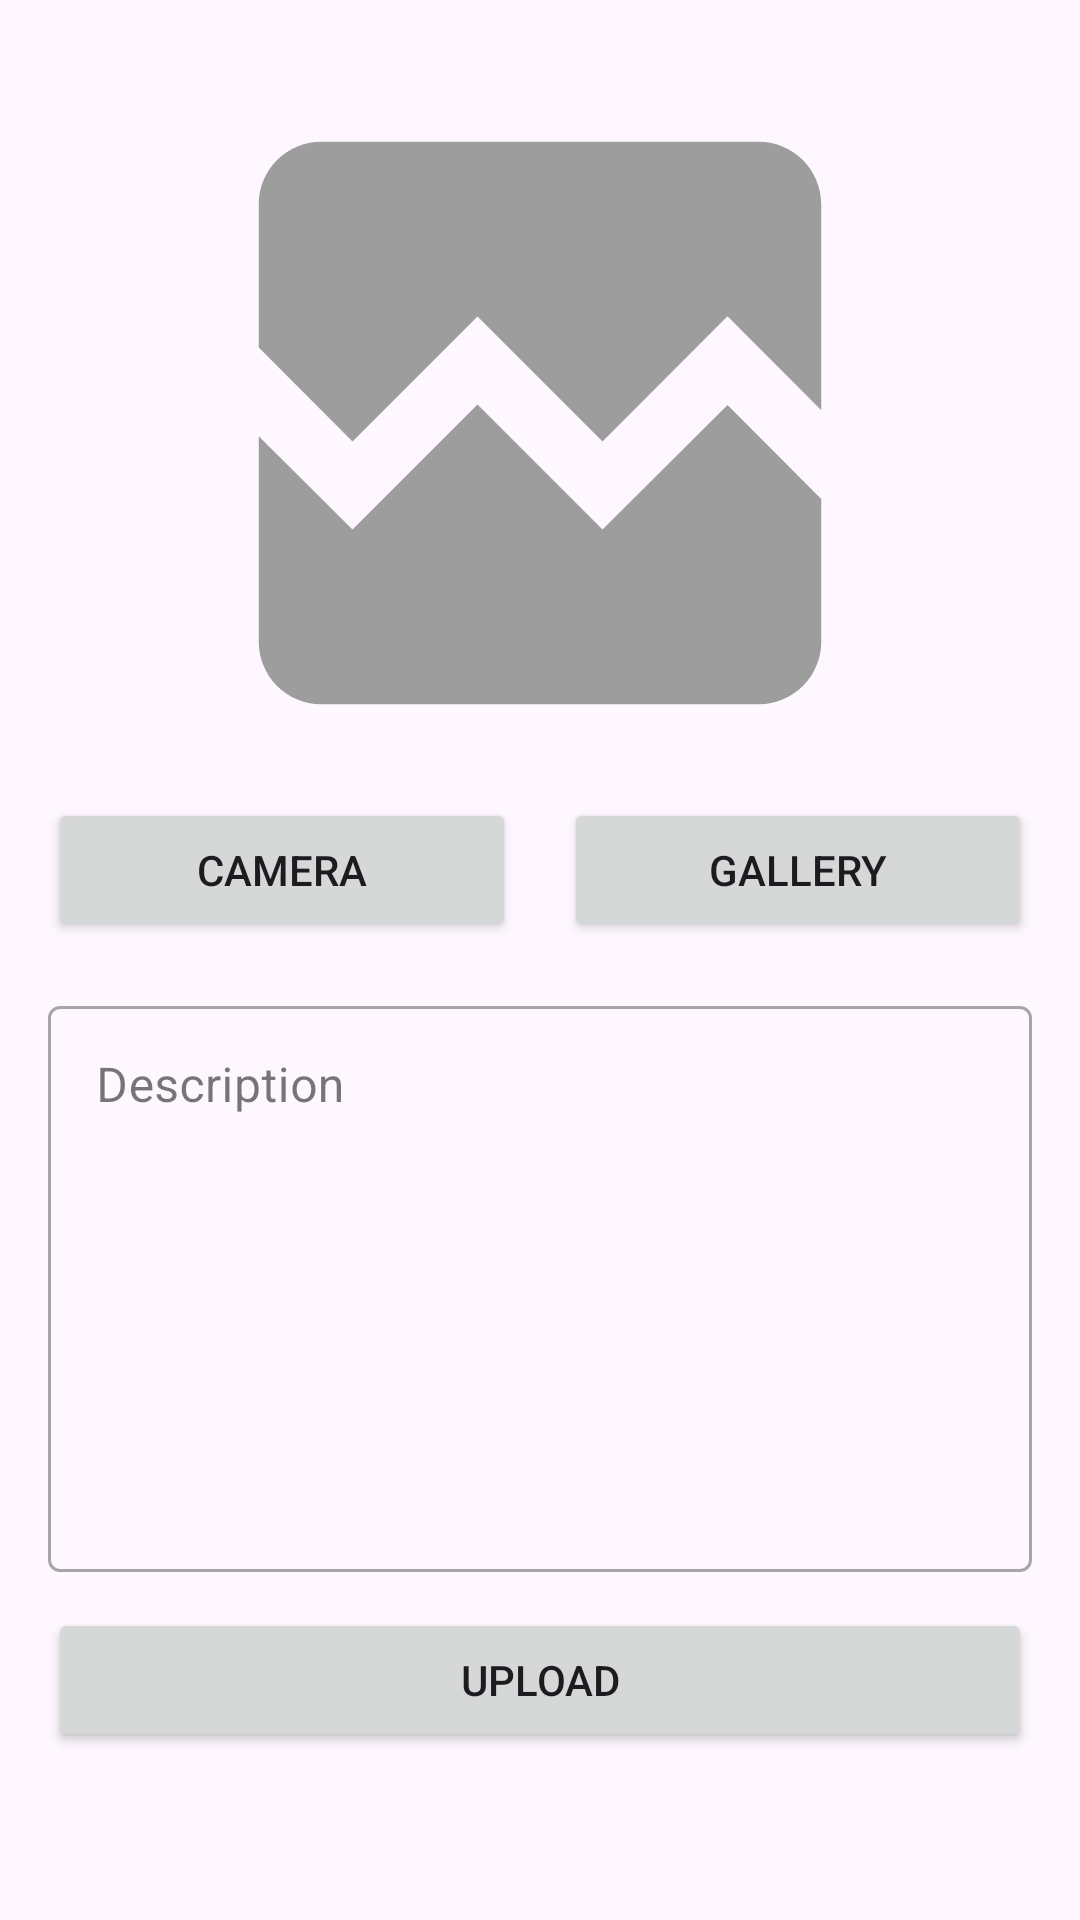

This screen was rendered from an Android layout file. Write that file and the resources it references.
<!-- AndroidManifest.xml: application theme Theme.SubmissionIntermediateAwal -->
<!-- res/layout/activity_add_story.xml -->
<?xml version="1.0" encoding="utf-8"?>
<ScrollView xmlns:android="http://schemas.android.com/apk/res/android"
    xmlns:app="http://schemas.android.com/apk/res-auto"
    xmlns:tools="http://schemas.android.com/tools"
    android:id="@+id/main"
    android:layout_width="match_parent"
    android:layout_height="match_parent"
    tools:context=".ui.add_story.AddStoryActivity">

    <androidx.constraintlayout.widget.ConstraintLayout
        android:layout_width="match_parent"
        android:layout_height="wrap_content"
        android:padding="16dp">
        
        <ImageView
            android:id="@+id/iv_result"
            android:layout_width="match_parent"
            android:layout_height="250dp"
            android:src="@drawable/broken_image_24"
            app:layout_constraintTop_toTopOf="parent"
            app:layout_constraintEnd_toEndOf="parent"/>

        <Button
            android:id="@+id/btn_camera"
            android:layout_width="0dp"
            android:layout_height="wrap_content"
            android:text="@string/camera"
            android:layout_marginEnd="8dp"
            app:layout_constraintStart_toStartOf="parent"
            app:layout_constraintTop_toBottomOf="@id/iv_result"
            app:layout_constraintEnd_toStartOf="@id/center_guideline"/>

        <Button
            android:id="@+id/btn_gallery"
            android:layout_width="0dp"
            android:layout_height="wrap_content"
            android:text="@string/gallery"
            android:layout_marginStart="8dp"
            app:layout_constraintTop_toBottomOf="@id/iv_result"
            app:layout_constraintStart_toEndOf="@id/center_guideline"
            app:layout_constraintEnd_toEndOf="parent"/>

        <com.google.android.material.textfield.TextInputLayout
            android:id="@+id/input_layout_description"
            style="@style/Widget.MaterialComponents.TextInputLayout.OutlinedBox"
            android:layout_width="0dp"
            android:layout_height="wrap_content"
            android:layout_marginTop="16dp"
            app:layout_constraintStart_toStartOf="parent"
            app:layout_constraintEnd_toEndOf="parent"
            app:layout_constraintTop_toBottomOf="@id/btn_camera">

            <com.google.android.material.textfield.TextInputEditText
                android:id="@+id/et_description"
                android:layout_width="match_parent"
                android:layout_height="wrap_content"
                android:ems="10"
                android:minLines="8"
                android:gravity="start|top"
                android:hint="@string/description"/>

        </com.google.android.material.textfield.TextInputLayout>

        <Button
            android:id="@+id/btn_upload"
            android:layout_width="match_parent"
            android:layout_height="wrap_content"
            android:layout_marginTop="12dp"
            android:text="@string/upload"
            app:layout_constraintTop_toBottomOf="@id/input_layout_description"/>

        <androidx.constraintlayout.widget.Guideline
            android:id="@+id/center_guideline"
            android:layout_width="wrap_content"
            android:layout_height="wrap_content"
            android:orientation="vertical"
            app:layout_constraintGuide_percent="0.5"/>

        <ProgressBar
            android:id="@+id/progress_bar"
            android:layout_width="50dp"
            android:layout_height="50dp"
            android:visibility="invisible"
            app:layout_constraintTop_toTopOf="parent"
            app:layout_constraintBottom_toBottomOf="parent"
            app:layout_constraintStart_toStartOf="parent"
            app:layout_constraintEnd_toEndOf="parent"/>

    </androidx.constraintlayout.widget.ConstraintLayout>

</ScrollView>
<!-- resources referenced by this layout -->
<resources>
  <!-- drawable broken_image_24 (drawable) -->
  <vector xmlns:android="http://schemas.android.com/apk/res/android" android:height="24dp" android:tint="#9D9D9D" android:viewportHeight="24" android:viewportWidth="24" android:width="24dp">
        
      <path android:fillColor="@android:color/white" android:pathData="M21,5v6.59l-3,-3.01 -4,4.01 -4,-4 -4,4 -3,-3.01L3,5c0,-1.1 0.9,-2 2,-2h14c1.1,0 2,0.9 2,2zM18,11.42l3,3.01L21,19c0,1.1 -0.9,2 -2,2L5,21c-1.1,0 -2,-0.9 -2,-2v-6.58l3,2.99 4,-4 4,4 4,-3.99z"/>
      
  </vector>
  <string name="camera">Camera</string>
  <string name="description">Description</string>
  <string name="gallery">Gallery</string>
  <string name="upload">Upload</string>
  <style name="Theme.SubmissionIntermediateAwal" parent="Base.Theme.SubmissionIntermediateAwal" />
  <style name="Base.Theme.SubmissionIntermediateAwal" parent="Theme.Material3.DayNight">
          
          
      </style>
</resources>
